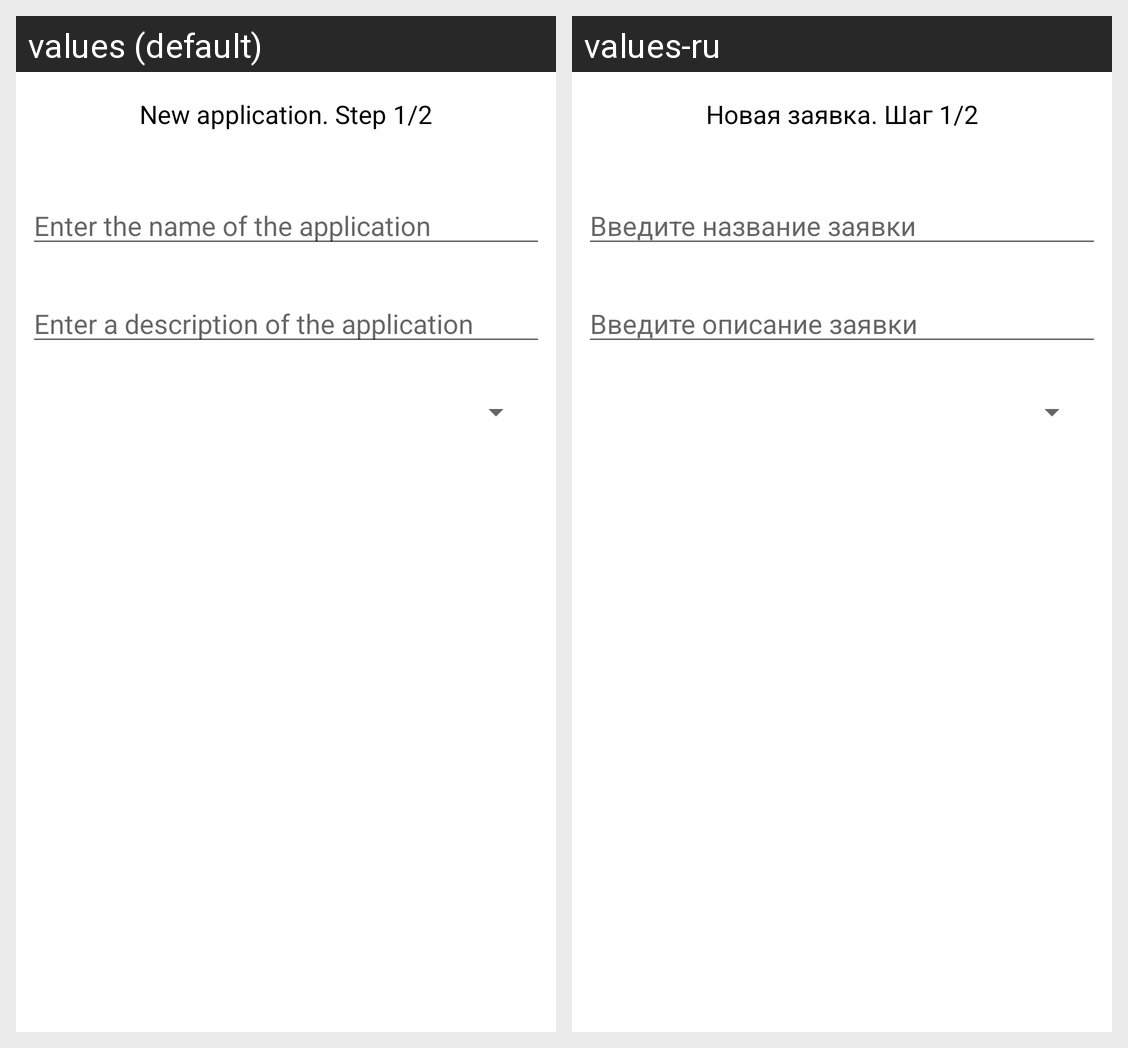

The same Android screen rendered under two of its app's locales, left to right. List the strings drawn on it with the default value and each locale's translation.
Android screen res/layout/request_step_1.xml rendered under 2 locales, left to right: values (default), values-ru. Device: Nexus 5 (rendered at 1080×1920; each locale shown at half size, 540×960, under a caption strip naming it); theme AppTheme.
Strings drawn on this screen, with the default value and each locale's value (text and hints the layout hard-codes, and strings that could not be matched under every locale, appear in the picture but are not listed):

input_name_application
  values: Enter the name of the application
  values-ru: Введите название заявки

input_desc_application
  values: Enter a description of the application
  values-ru: Введите описание заявки

request_step_1
  values: New application. Step 1/2
  values-ru: Новая заявка. Шаг 1/2
